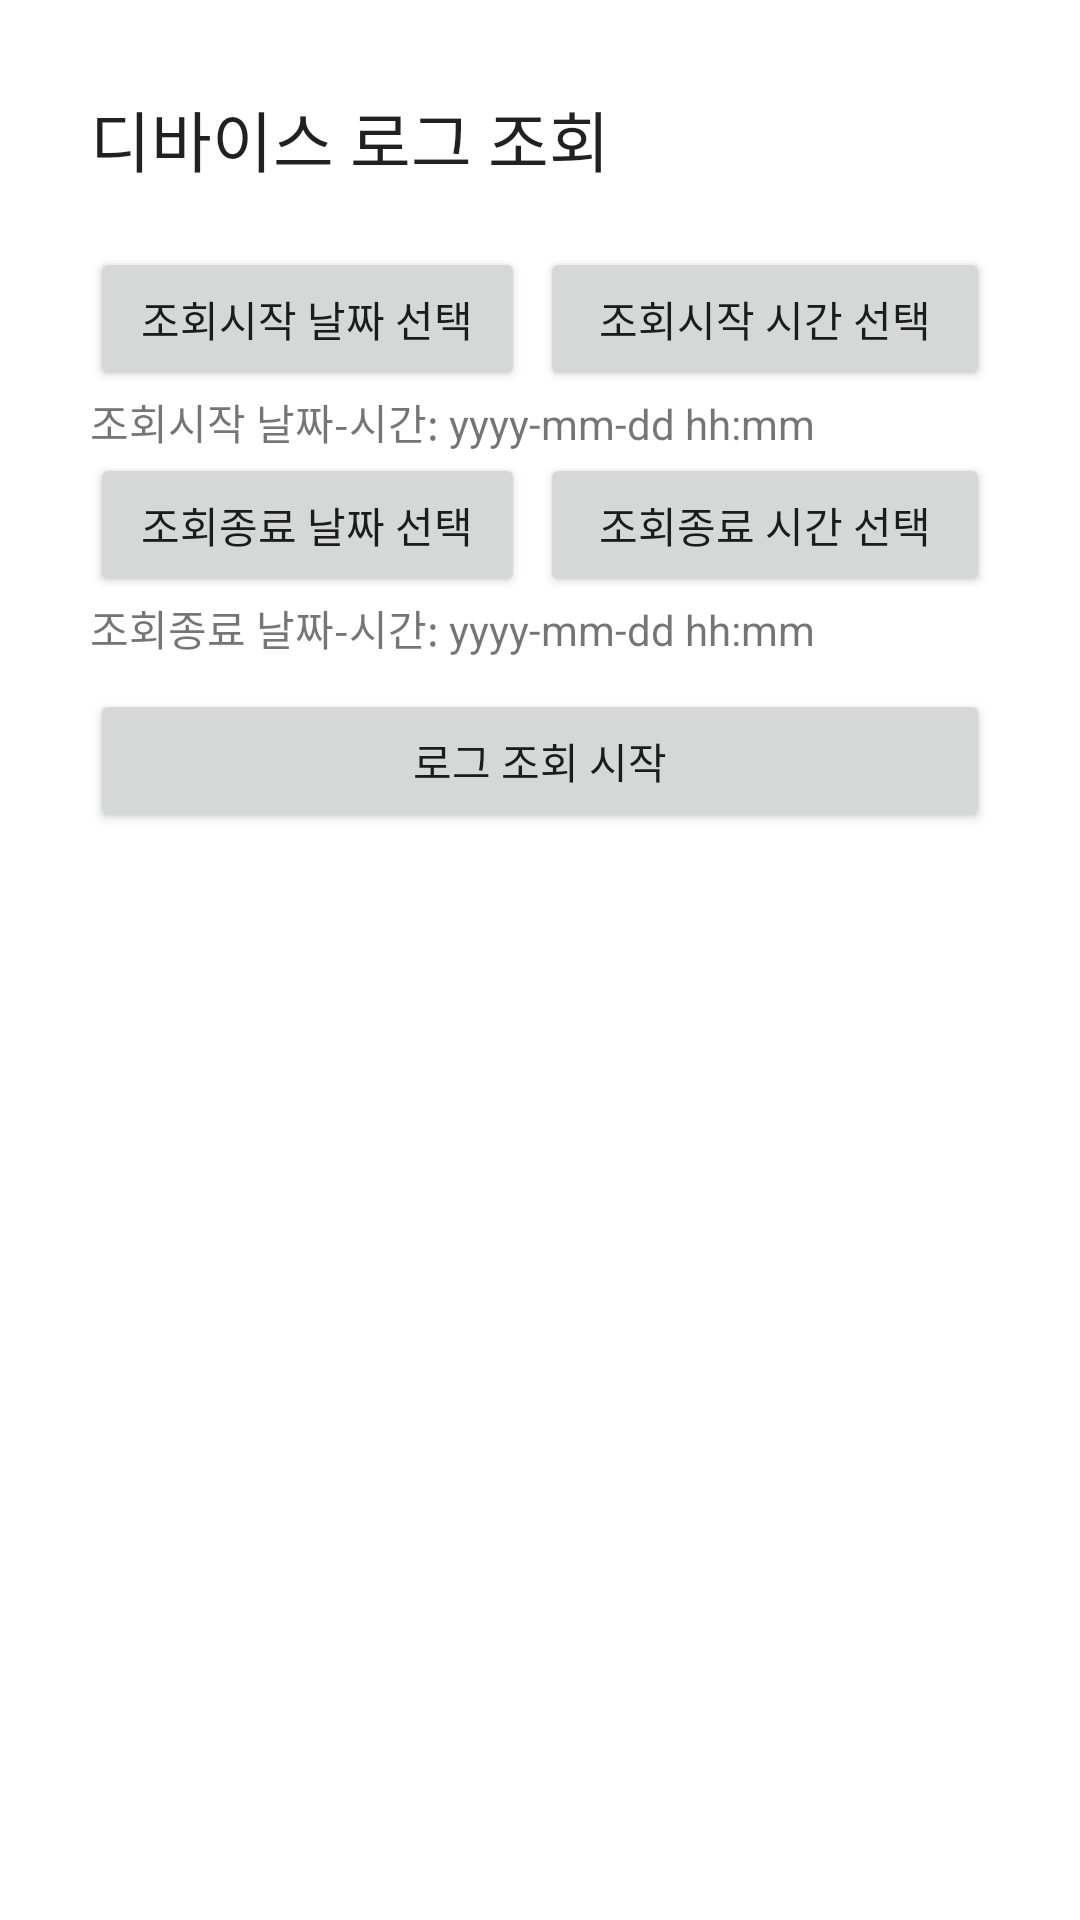

Android layout source for this screen:
<!-- AndroidManifest.xml: application theme Theme.IotHumidifier -->
<!-- res/layout/activity_log.xml -->
<?xml version="1.0" encoding="utf-8"?>
<LinearLayout xmlns:android="http://schemas.android.com/apk/res/android"
    android:layout_width="match_parent"
    android:layout_height="match_parent"
    android:padding="30dp"
    android:orientation="vertical">
    <TextView
        android:layout_width="match_parent"
        android:layout_height="wrap_content"
        android:text="디바이스 로그 조회"
        android:layout_marginBottom="20dp"
        android:textAppearance="@style/TextAppearance.AppCompat.Large" />
    <LinearLayout
        android:layout_width="match_parent"
        android:layout_height="wrap_content"
        android:orientation="horizontal">

        <Button
            android:id="@+id/start_date_button"
            android:layout_width="match_parent"
            android:layout_weight="1"
            android:layout_height="wrap_content"
            android:layout_marginRight="5dp"
            android:text="조회시작 날짜 선택" />
        <Button
            android:id="@+id/start_time_button"
            android:layout_width="match_parent"
            android:layout_weight="1"
            android:layout_height="wrap_content"
            android:text="조회시작 시간 선택" />
    </LinearLayout>
    <LinearLayout
        android:layout_width="match_parent"
        android:layout_height="wrap_content"
        android:orientation="horizontal">
        <TextView
            android:layout_width="wrap_content"
            android:layout_height="wrap_content"
            android:text="조회시작 날짜-시간: " />
        <TextView
            android:id="@+id/textView_date1"
            android:layout_width="wrap_content"
            android:layout_height="wrap_content"
            android:text="yyyy-mm-dd " />
        <TextView
            android:id="@+id/textView_time1"
            android:layout_width="wrap_content"
            android:layout_height="wrap_content"
            android:text="hh:mm" />
    </LinearLayout>

    <LinearLayout
        android:layout_width="match_parent"
        android:layout_height="wrap_content"
        android:orientation="horizontal">

        <Button
            android:id="@+id/end_date_button"
            android:layout_width="match_parent"
            android:layout_height="wrap_content"
            android:layout_weight="1"
            android:layout_marginRight="5dp"
            android:text="조회종료 날짜 선택" />
        <Button
            android:id="@+id/end_time_button"
            android:layout_width="match_parent"
            android:layout_height="wrap_content"
            android:layout_weight="1"
            android:text="조회종료 시간 선택" />
    </LinearLayout>
    <LinearLayout
        android:layout_width="match_parent"
        android:layout_height="wrap_content"
        android:orientation="horizontal"
        android:layout_marginBottom="10dp">
        <TextView
            android:layout_width="wrap_content"
            android:layout_height="wrap_content"
            android:text="조회종료 날짜-시간: " />
        <TextView
            android:id="@+id/textView_date2"
            android:layout_width="wrap_content"
            android:layout_height="wrap_content"
            android:text="yyyy-mm-dd " />
        <TextView
            android:id="@+id/textView_time2"
            android:layout_width="wrap_content"
            android:layout_height="wrap_content"
            android:text="hh:mm" />
    </LinearLayout>

    <Button
        android:id="@+id/log_start_button"
        android:layout_width="match_parent"
        android:layout_height="wrap_content"
        android:text="로그 조회 시작" />
    <ListView
        android:id="@+id/logList"
        android:layout_width="match_parent"
        android:layout_height="wrap_content"
        android:background="#ff99ccee"
        android:textColor="#ff0000ff"
        android:textSize="12dp"></ListView>
    <TextView
        android:id="@+id/message2"
        android:layout_width="match_parent"
        android:layout_height="wrap_content" />
</LinearLayout>
<!-- resources referenced by this layout -->
<resources>
  <style name="Theme.IotHumidifier" parent="Theme.MaterialComponents.DayNight.DarkActionBar">
          
          <item name="colorPrimary">@color/purple_500</item>
          <item name="colorPrimaryVariant">@color/purple_700</item>
          <item name="colorOnPrimary">@color/white</item>
          
          <item name="colorSecondary">@color/teal_200</item>
          <item name="colorSecondaryVariant">@color/teal_700</item>
          <item name="colorOnSecondary">@color/black</item>
          
          <item name="android:statusBarColor" tools:targetApi="l">?attr/colorPrimaryVariant</item>
          
      </style>
  <!-- not gathered from this repository: default colours our renderer supplied (Android Studio template values) -->
  <color name="purple_500">#FF6200EE</color>
  <color name="purple_700">#FF3700B3</color>
  <color name="teal_200">#FF03DAC5</color>
  <color name="teal_700">#FF018786</color>
  <color name="black">#FF000000</color>
  <color name="white">#FFFFFFFF</color>
</resources>
